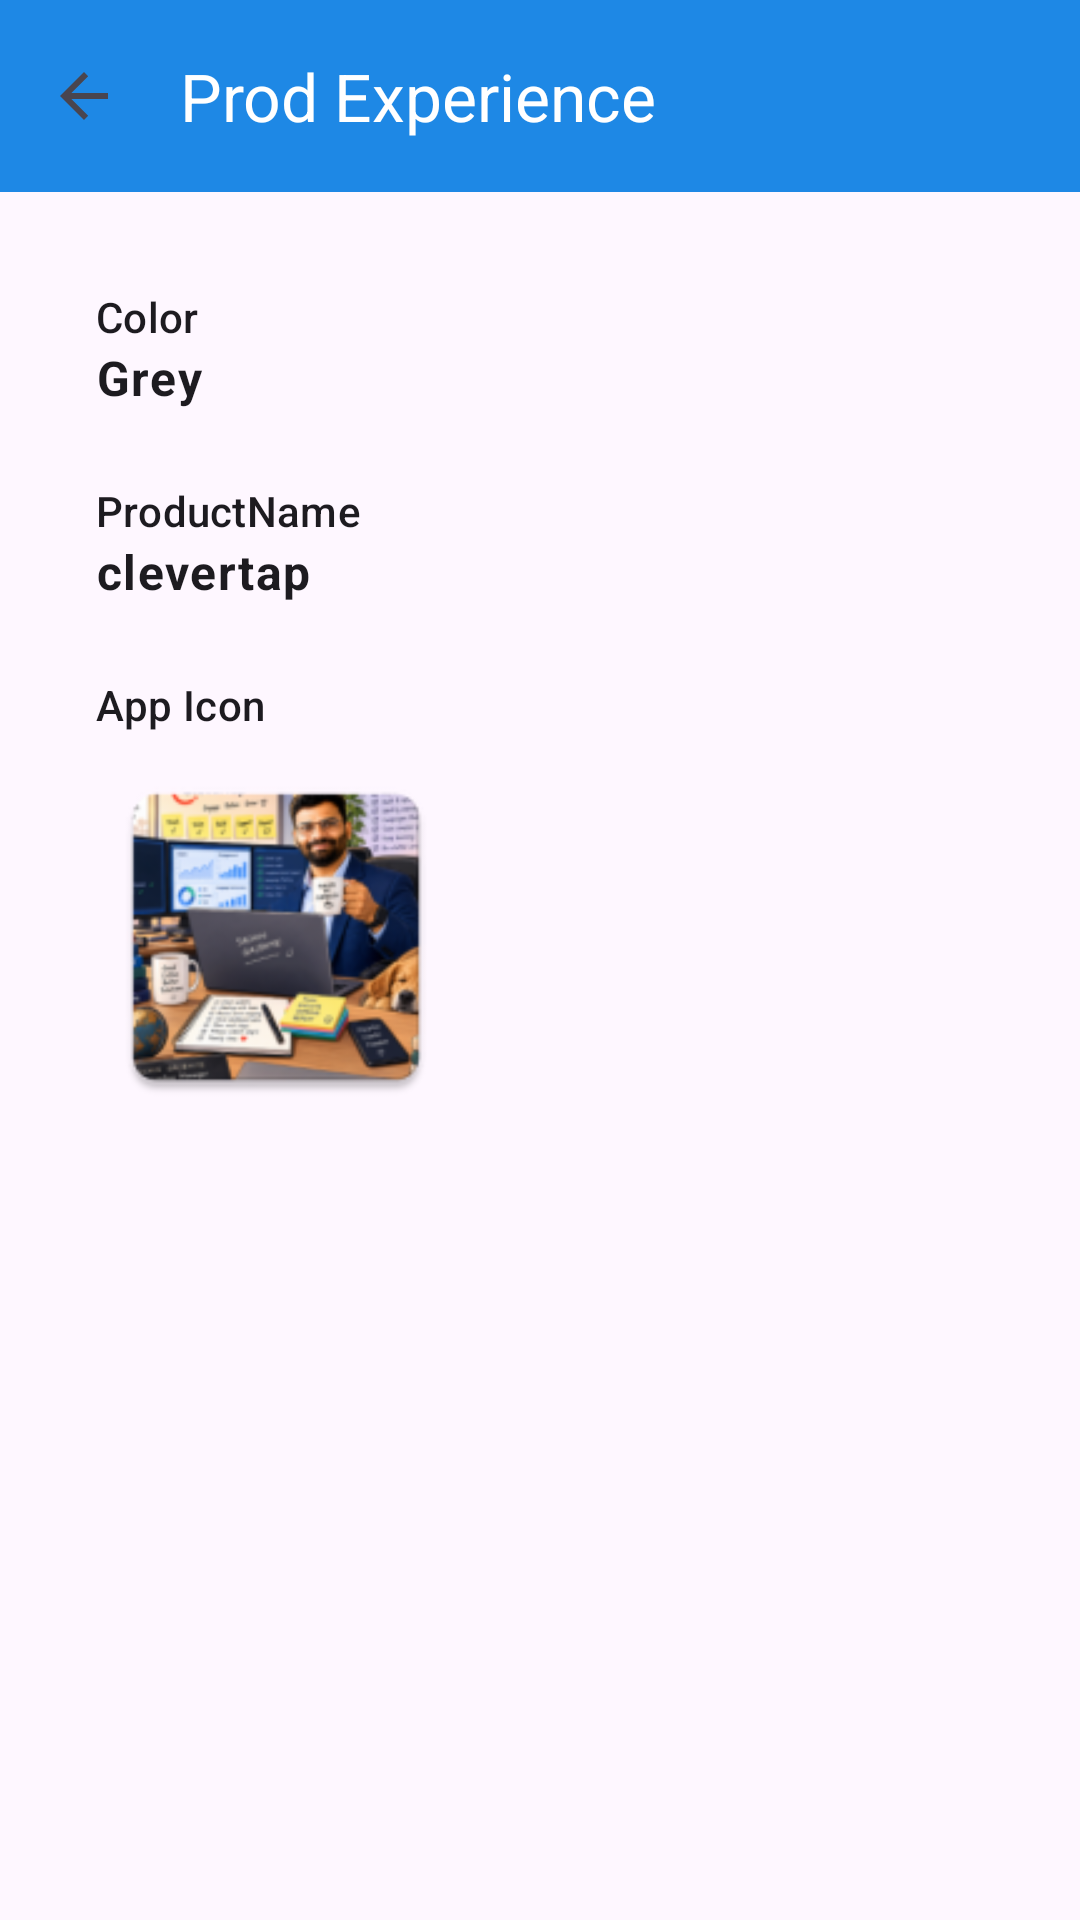

Reconstruct the res/layout file that produces this screen, plus the resources it refers to.
<!-- AndroidManifest.xml: application theme Theme.SachinCleverTapNative -->
<!-- res/layout/activity_prod_experience.xml -->
<?xml version="1.0" encoding="utf-8"?>
<androidx.constraintlayout.widget.ConstraintLayout xmlns:android="http://schemas.android.com/apk/res/android"
    xmlns:app="http://schemas.android.com/apk/res-auto"
    xmlns:tools="http://schemas.android.com/tools"
    android:layout_width="match_parent"
    android:layout_height="match_parent"
    android:background="?attr/colorSurface"
    android:fitsSystemWindows="true"
    tools:context=".ui.ProdExperienceActivity">

    <com.google.android.material.appbar.MaterialToolbar
        android:id="@+id/toolbar"
        android:layout_width="0dp"
        android:layout_height="?attr/actionBarSize"
        android:background="?attr/colorPrimary"
        app:layout_constraintEnd_toEndOf="parent"
        app:layout_constraintStart_toStartOf="parent"
        app:layout_constraintTop_toTopOf="parent"
        app:navigationIcon="?attr/homeAsUpIndicator"
        app:title="Prod Experience"
        app:titleTextColor="@android:color/white" />

    <LinearLayout
        android:layout_width="0dp"
        android:layout_height="wrap_content"
        android:layout_margin="32dp"
        android:orientation="vertical"
        app:layout_constraintEnd_toEndOf="parent"
        app:layout_constraintStart_toStartOf="parent"
        app:layout_constraintTop_toBottomOf="@id/toolbar">

        <TextView
            android:layout_width="wrap_content"
            android:layout_height="wrap_content"
            android:text="Color"
            android:textAppearance="?attr/textAppearanceLabelLarge" />

        <TextView
            android:id="@+id/txtColor"
            android:layout_width="match_parent"
            android:layout_height="wrap_content"
            android:layout_marginBottom="24dp"
            android:text="Grey"
            android:textAppearance="?attr/textAppearanceBodyLarge"
            android:textStyle="bold" />

        <TextView
            android:layout_width="wrap_content"
            android:layout_height="wrap_content"
            android:text="ProductName"
            android:textAppearance="?attr/textAppearanceLabelLarge" />

        <TextView
            android:id="@+id/txtProductName"
            android:layout_width="match_parent"
            android:layout_height="wrap_content"
            android:layout_marginBottom="24dp"
            android:text="clevertap"
            android:textAppearance="?attr/textAppearanceBodyLarge"
            android:textStyle="bold" />

        <TextView
            android:layout_width="wrap_content"
            android:layout_height="wrap_content"
            android:layout_marginBottom="8dp"
            android:text="App Icon"
            android:textAppearance="?attr/textAppearanceLabelLarge" />

        <ImageView
            android:id="@+id/imgAppIcon"
            android:layout_width="120dp"
            android:layout_height="120dp"
            android:contentDescription="Application Icon"
            android:src="@mipmap/ic_launcher" />

    </LinearLayout>

</androidx.constraintlayout.widget.ConstraintLayout>
<!-- resources referenced by this layout -->
<resources>
  <!-- mipmap ic_launcher: webp bitmap (mipmap-hdpi, 7302 bytes) -->
  <style name="Theme.SachinCleverTapNative" parent="Theme.Material3.DayNight.NoActionBar">
          <item name="colorPrimary">@color/brand_primary</item>
          <item name="colorPrimaryVariant">@color/brand_primary_dark</item>
          <item name="colorOnPrimary">@android:color/white</item>
          <item name="colorSecondary">@color/brand_secondary</item>
          <item name="android:statusBarColor">@color/brand_primary_dark</item>
      </style>
  <color name="brand_primary">#1E88E5</color>
  <color name="brand_primary_dark">#1565C0</color>
  <color name="brand_secondary">#FF7043</color>
</resources>
